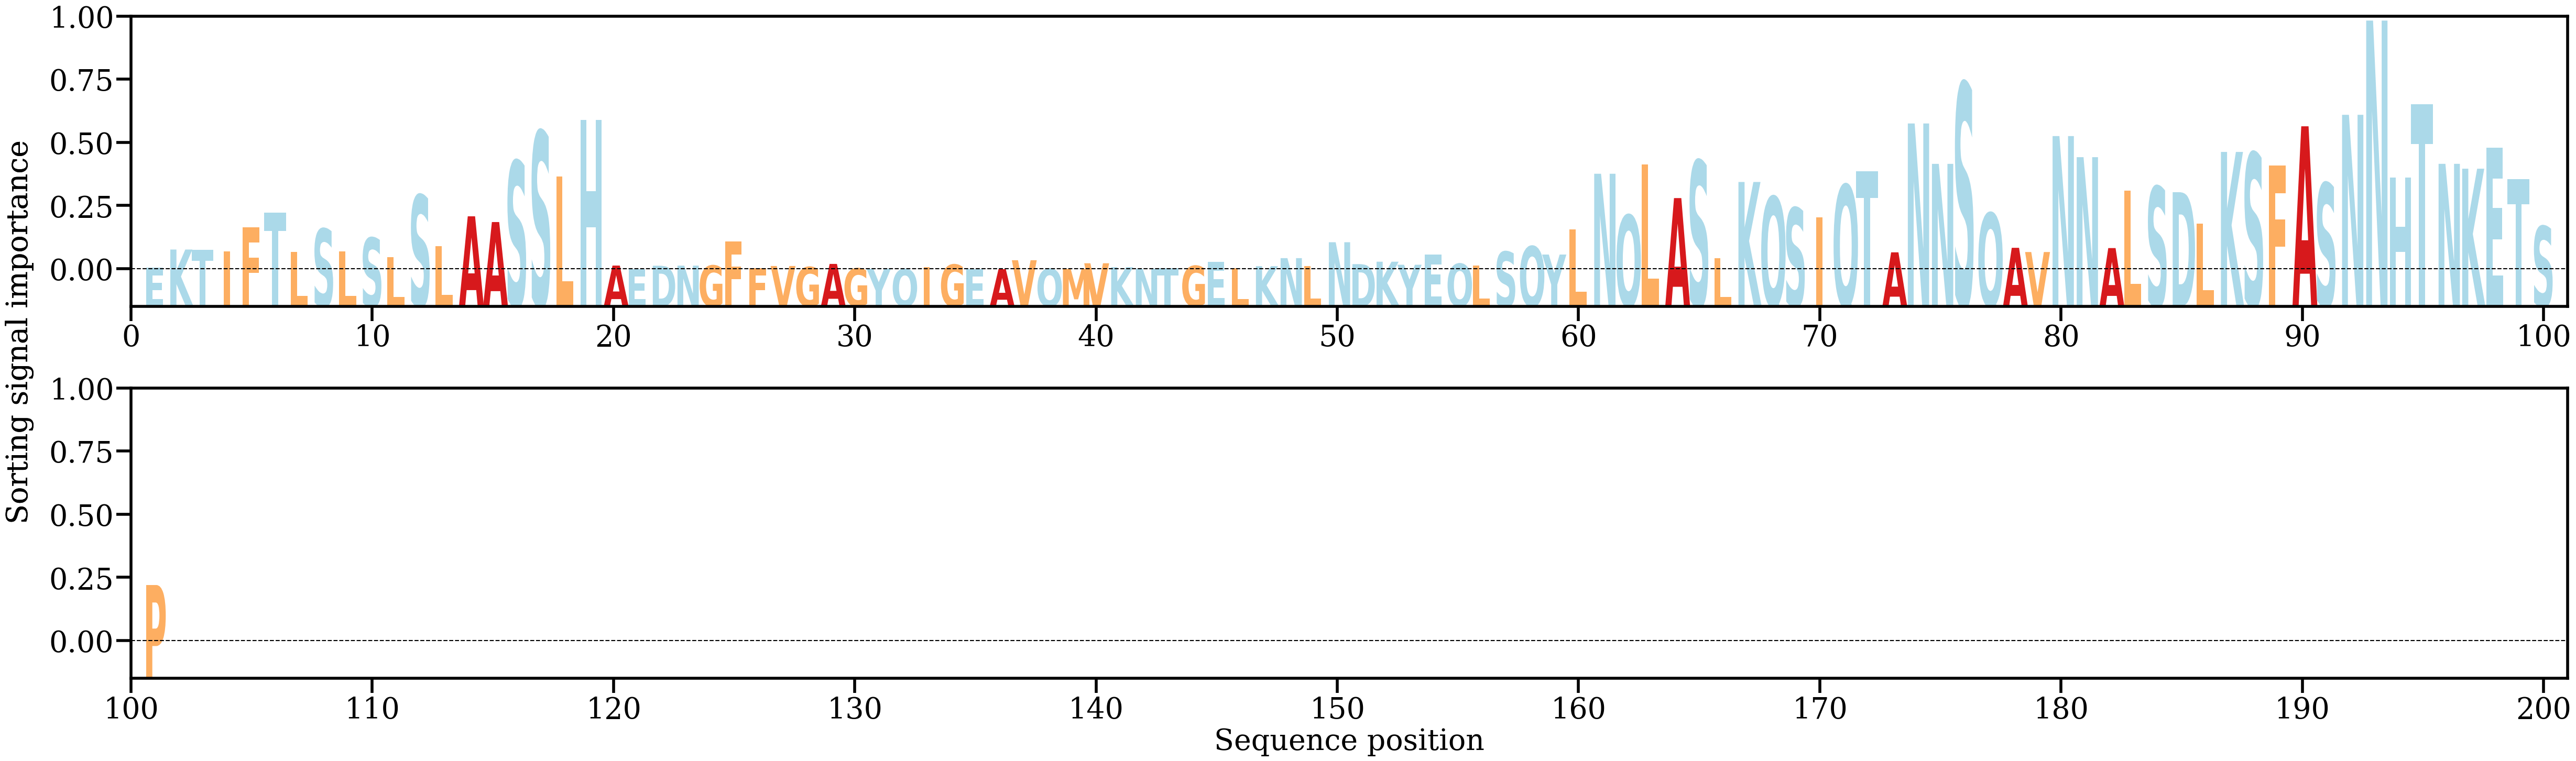

The file beside this chart, header and first rows:
AA, Alpha
E, [0.00031674]
K, [0.00398034]
T, [0.00389812]
I, [0.00364663]
F, [0.00844218]
T, [0.01136754]
L, [0.00345913]
S, [0.00813134]
L, [0.00365012]
S, [0.00633522]
L, [0.00248422]
S, [0.01487961]
L, [0.00464604]
A, [0.01063009]
A, [0.00948141]
S, [0.02168862]
S, [0.02764117]
L, [0.01857872]
H, [0.02996601]
A, [0.0007683]
E, [4.597779e-05]
D, [0.00073787]
N, [0.00075511]
G, [0.00077819]
F, [0.00556367]
F, [0.00026976]
V, [0.00068415]
G, [0.00048179]
A, [0.00110061]
G, [0.00020302]
Y, [0.00013426]
Q, [5.5328135e-05]
I, [0.00043424]
G, [0.00096399]
E, [3.3476656e-05]
A, [4.894568e-05]
V, [0.00184084]
Q, [0.00011914]
M, [9.150266e-05]
V, [0.00123101]
K, [0.00044449]
N, [0.00013463]
T, [0.00027808]
G, [0.00070855]
E, [0.00146824]
L, [0.00026874]
K, [0.00064578]
N, [0.00225807]
L, [0.00072246]
N, [0.00544115]
D, [0.0010602]
K, [0.00154146]
Y, [0.00093293]
E, [0.00300624]
Q, [0.00113801]
L, [0.00079505]
S, [0.00355035]
Q, [0.00462377]
Y, [0.00297493]
L, [0.00796686]
... 41 more rows
